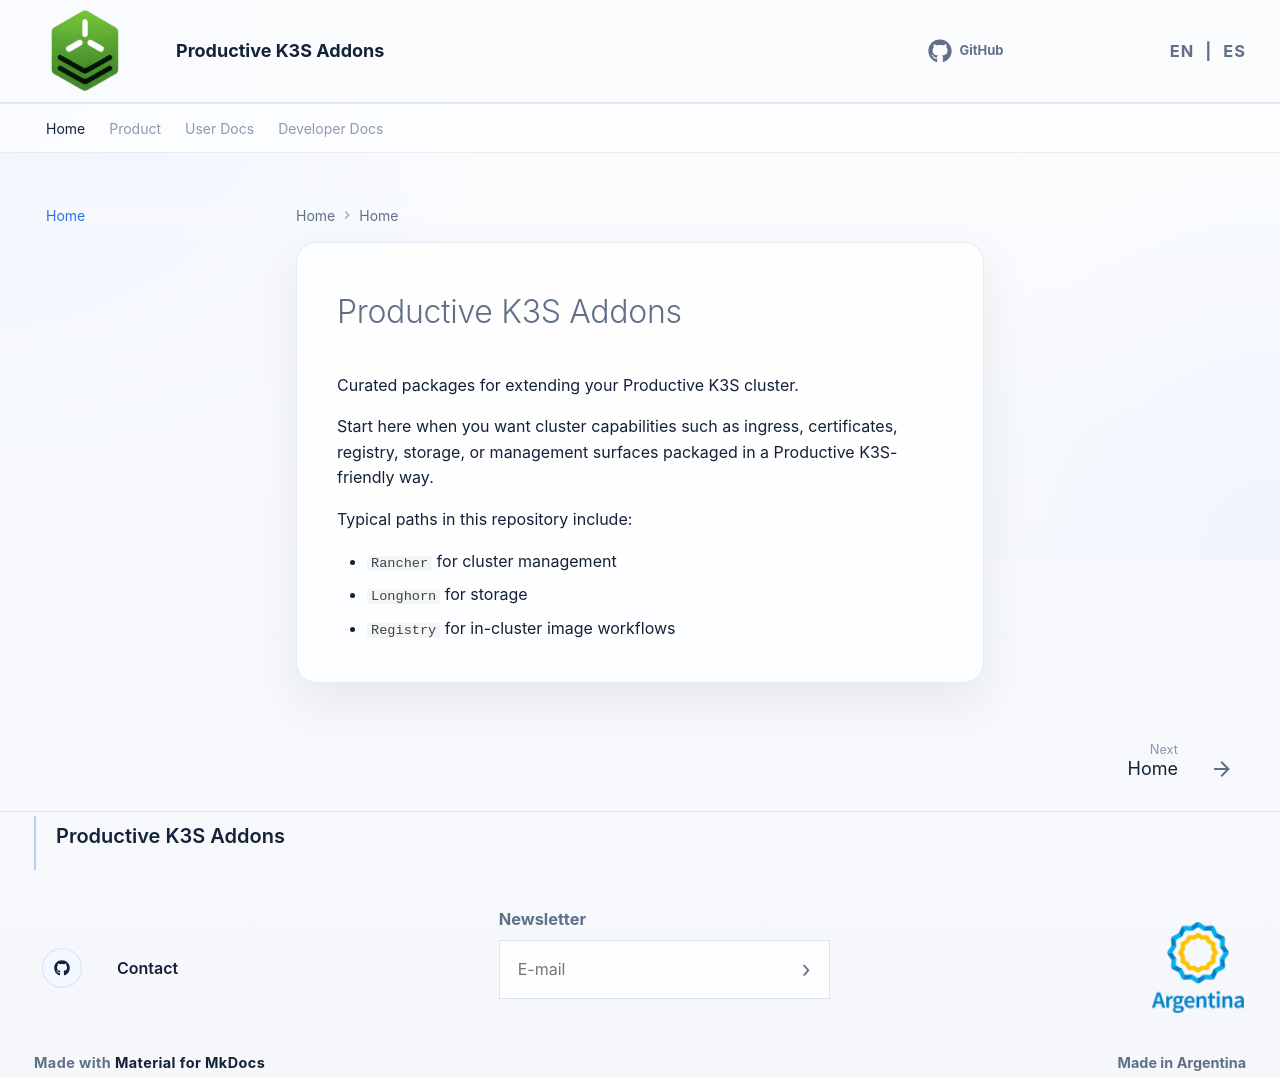

repository: jemacchi/productive-k3s-addons · page: index.html · generator: mkdocs

# Productive K3S Addons

Curated packages for extending your Productive K3S cluster.

Start here when you want cluster capabilities such as ingress, certificates, registry, storage, or management surfaces packaged in a Productive K3S-friendly way.

Typical paths in this repository include:

- `Rancher` for cluster management
- `Longhorn` for storage
- `Registry` for in-cluster image workflows
